Labelled photos from "data", an image-classification folder in Prathamesh-2803/Parakh. The possible labels are: bottle, bulb, cement, electric iron, gold jewellery, helmet, pressure cooker.

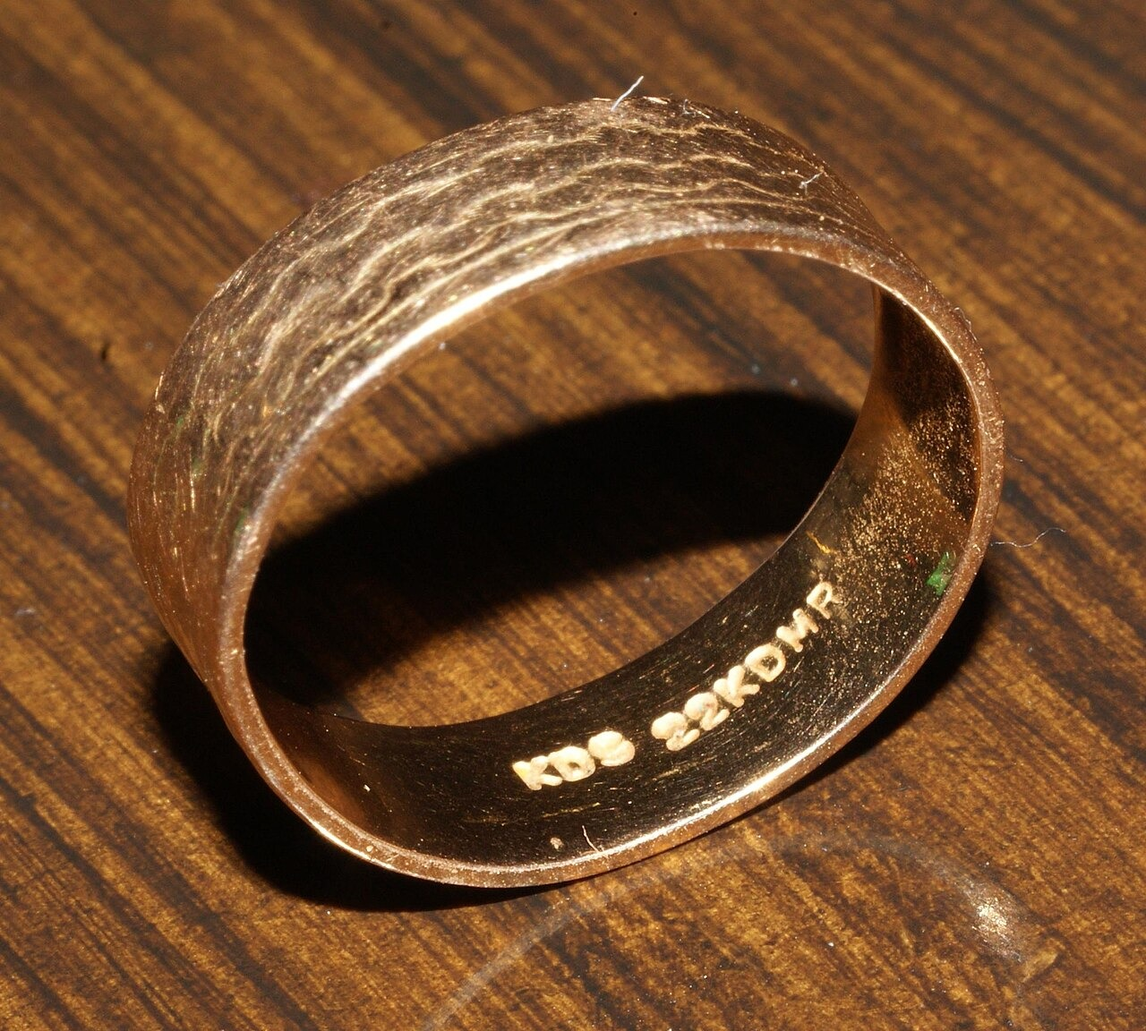
Label: gold jewellery

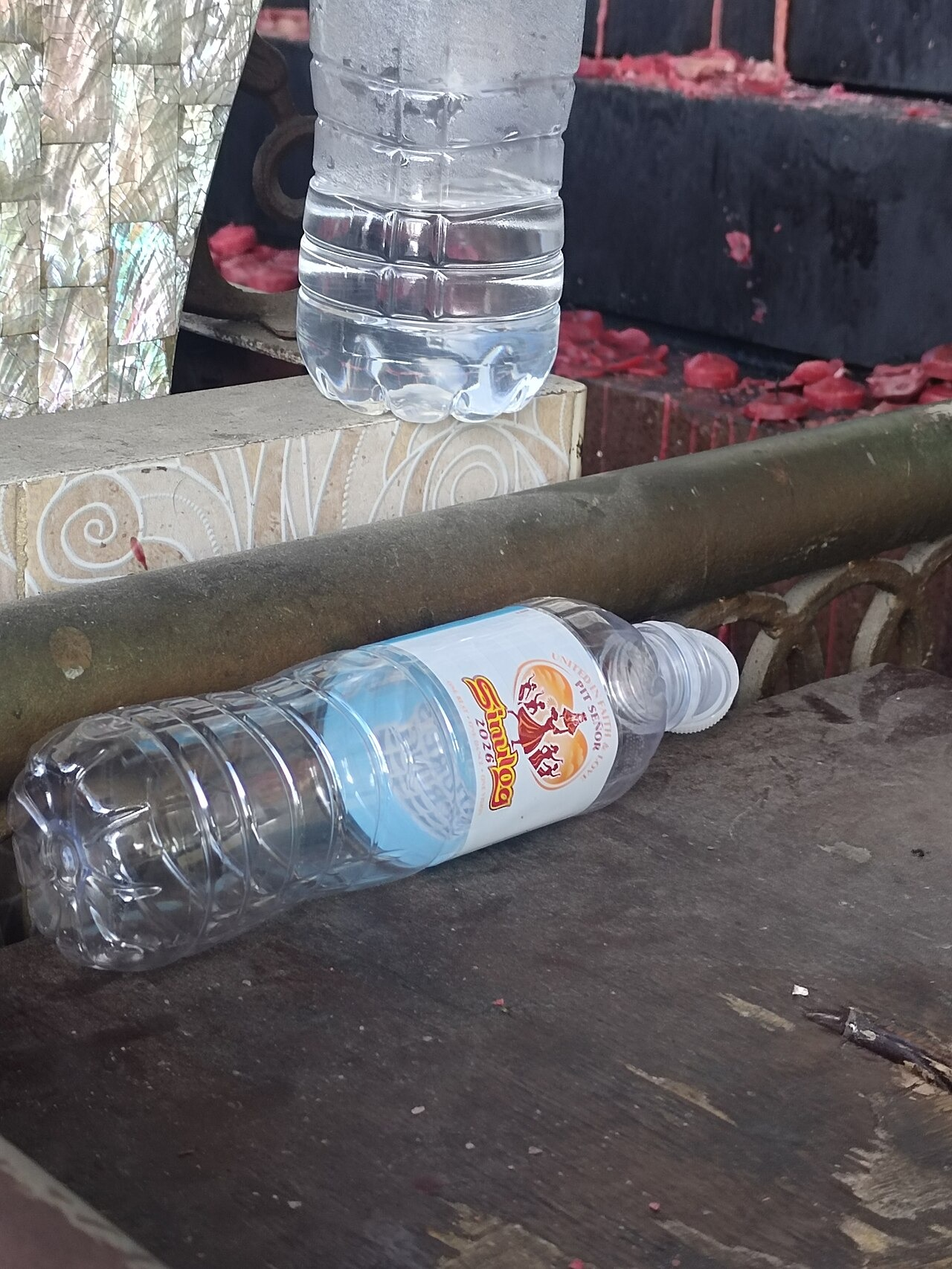
Label: bottle

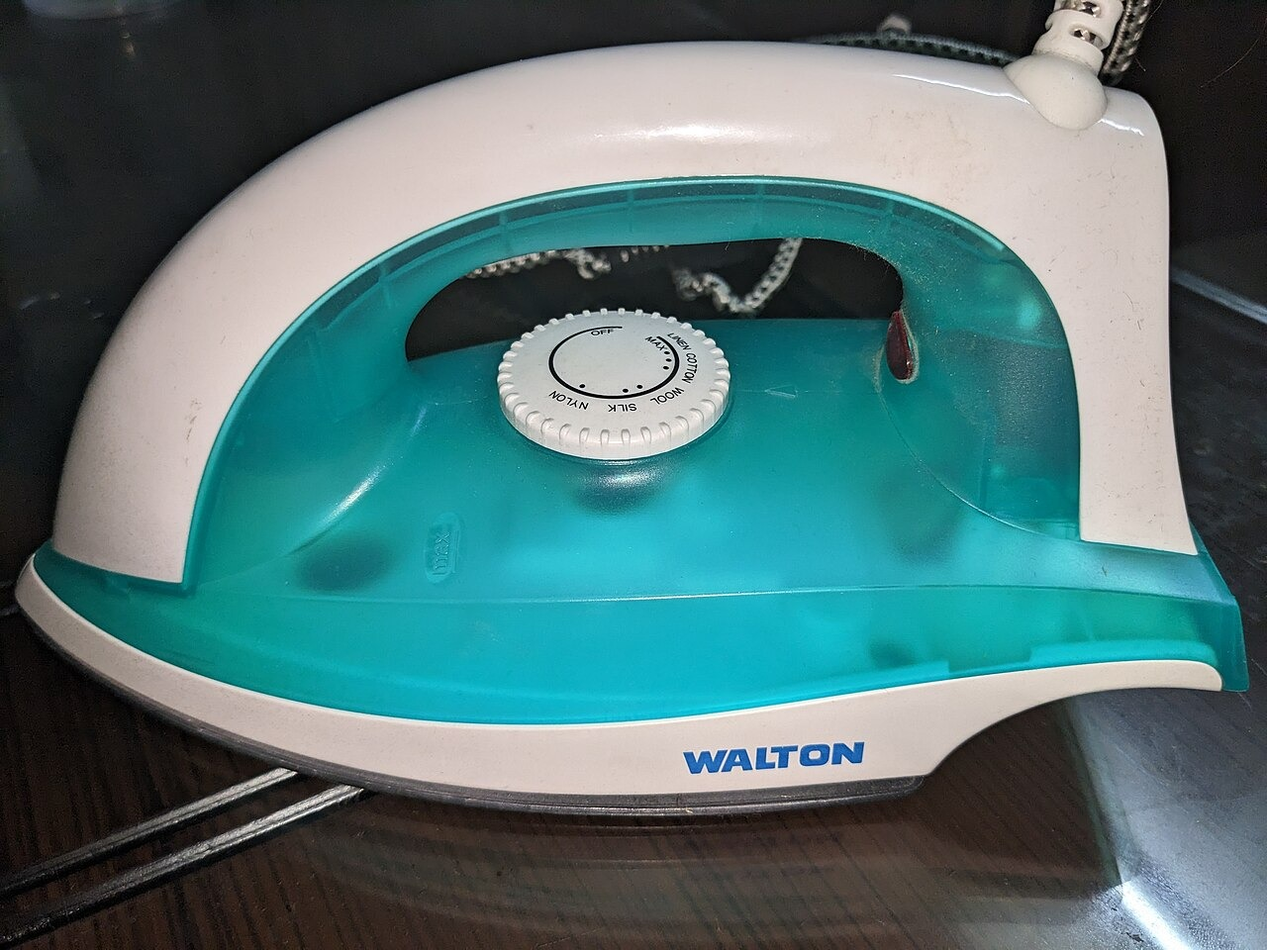
Label: electric iron

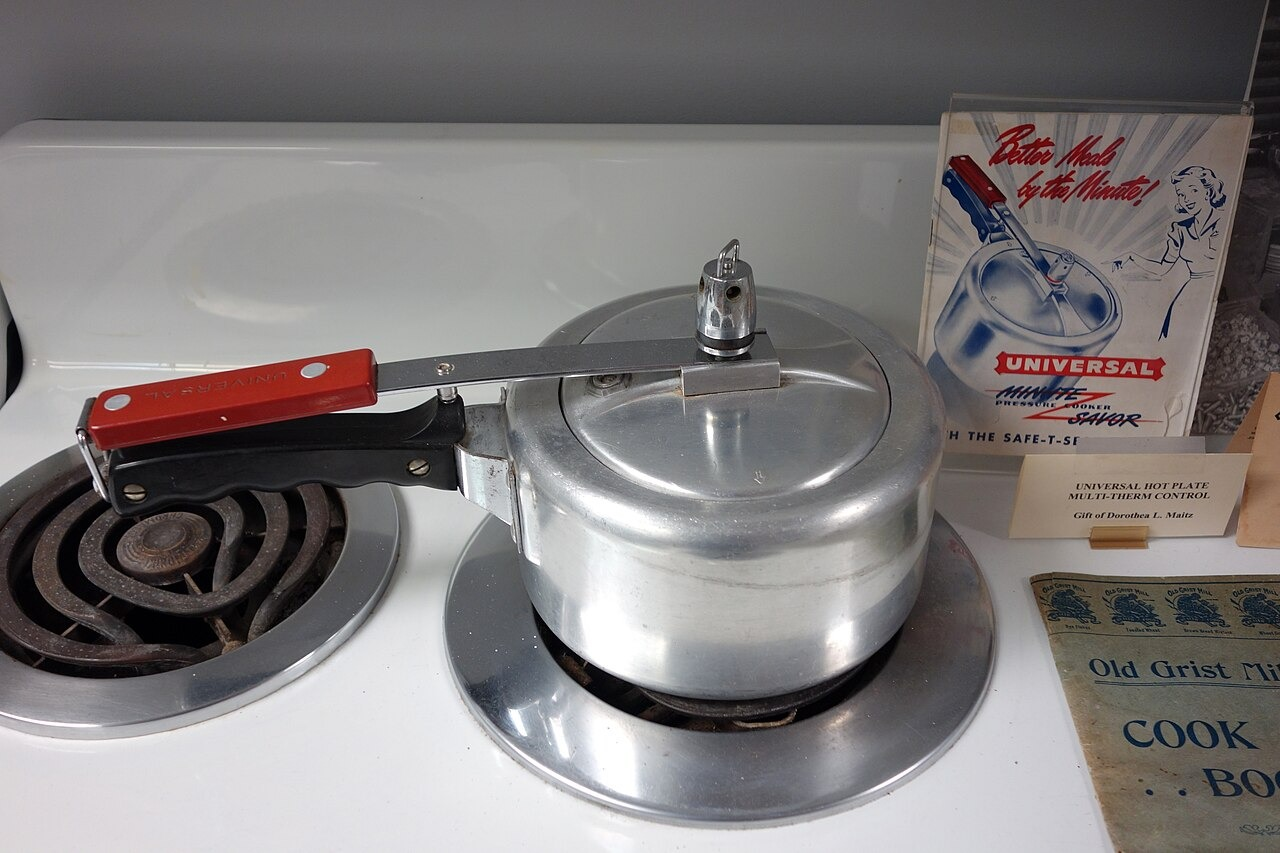
Label: pressure cooker

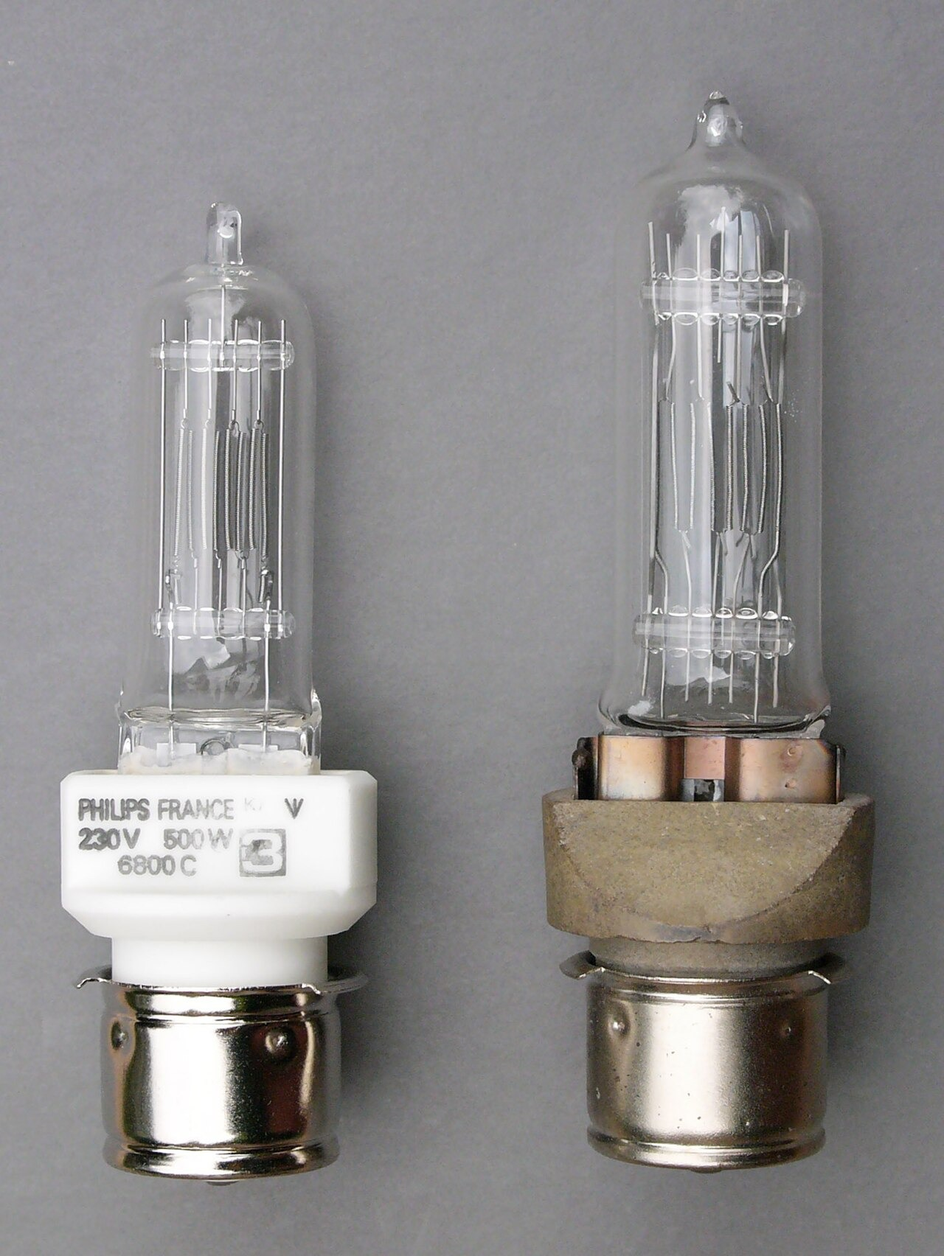
Label: bulb

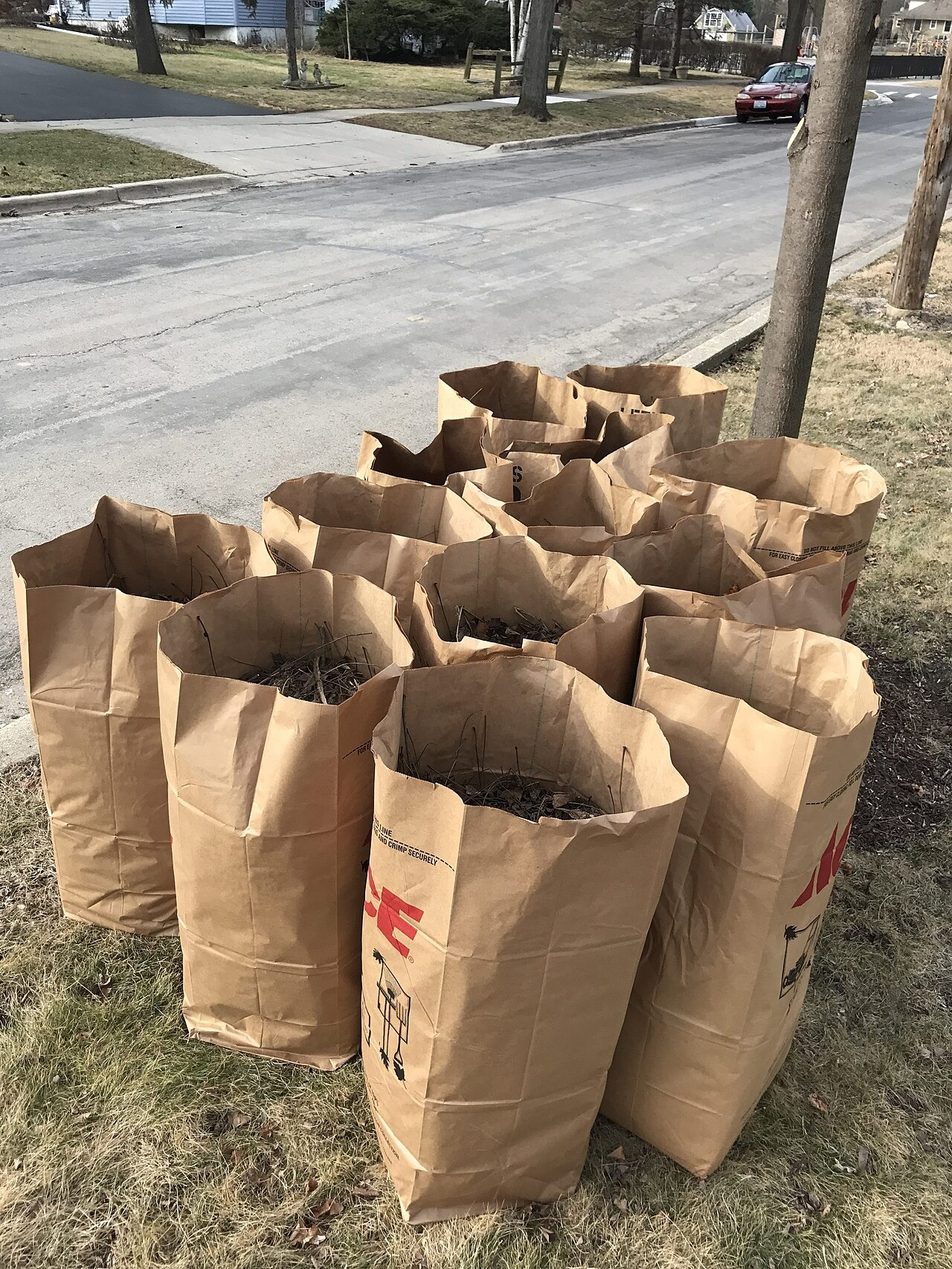
Label: cement
